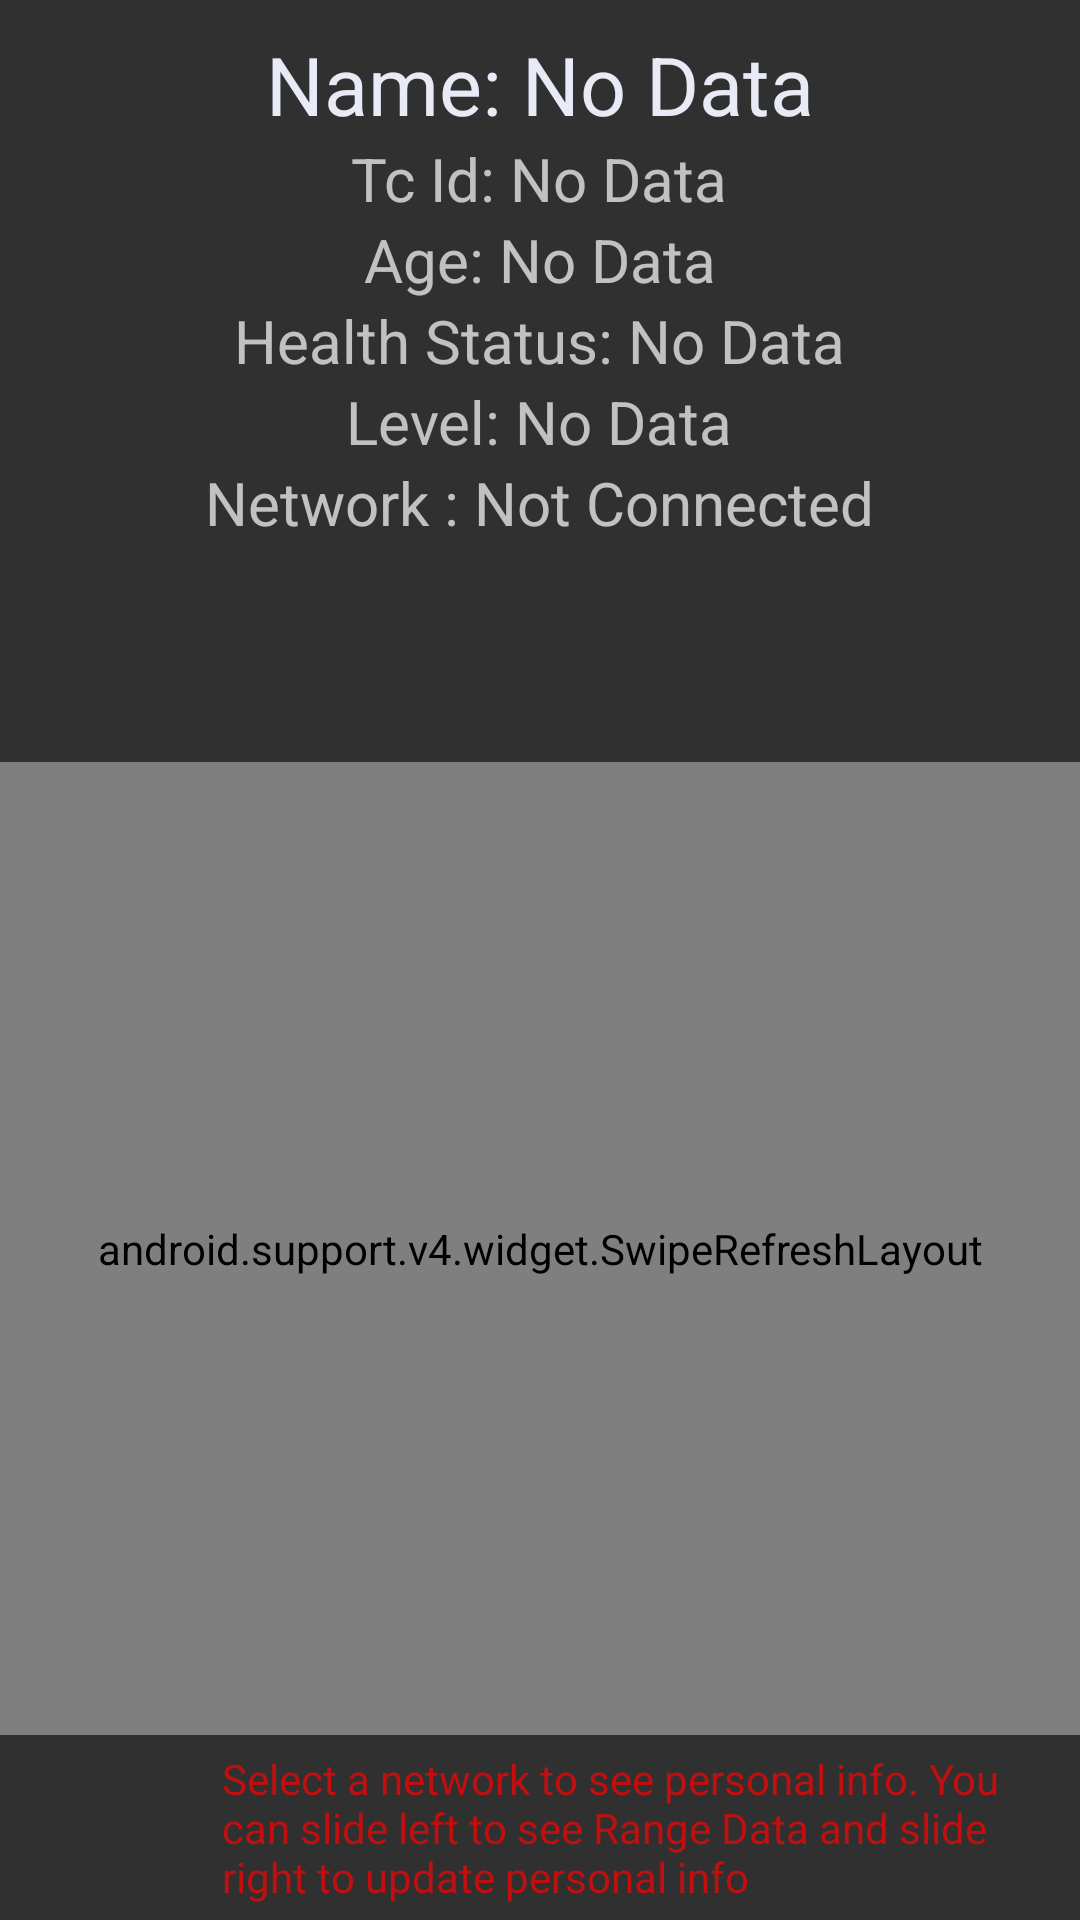

Android layout source for this screen:
<!-- AndroidManifest.xml: application theme AppTheme -->
<!-- res/layout/wifi_screen.xml -->
<?xml version="1.0" encoding="utf-8"?>
<RelativeLayout
    xmlns:android="http://schemas.android.com/apk/res/android"
    android:layout_width="match_parent"
    android:layout_height="match_parent"
    android:id="@+id/wifiScreen"
    android:background="@drawable/list_bg2"
    android:fitsSystemWindows="true"
    android:layout_weight="1"
    >

    <TextView
        android:id="@+id/name_info"
        android:layout_width="wrap_content"
        android:layout_height="wrap_content"
        android:text="@string/nameNoData"
        android:layout_centerHorizontal="true"
        android:textSize="27sp"
        android:textColor="@color/colorIceBlue"
        android:layout_marginTop="10dp"
        />

    <TextView
        android:id="@+id/tc_info"
        android:layout_width="wrap_content"
        android:layout_height="wrap_content"
        android:text="@string/tc_id_no_data"
        android:layout_centerHorizontal="true"
        android:textSize="20sp"
        android:layout_below="@id/name_info"
        />

    <TextView
        android:id="@+id/age_info"
        android:layout_width="wrap_content"
        android:layout_height="wrap_content"
        android:text="@string/age_no_data"
        android:layout_centerHorizontal="true"
        android:textSize="20sp"
        android:layout_below="@id/tc_info"
        />

    <TextView
        android:id="@+id/health_info"
        android:layout_width="wrap_content"
        android:layout_height="wrap_content"
        android:text="@string/health_no_data"
        android:layout_centerHorizontal="true"
        android:textSize="20sp"
        android:layout_below="@id/age_info"
        />

    <TextView
        android:id="@+id/level_info"
        android:layout_width="wrap_content"
        android:layout_height="wrap_content"
        android:text="@string/level_no_data"
        android:layout_centerHorizontal="true"
        android:textSize="20sp"
        android:layout_below="@id/health_info"
        />


    <TextView
        android:id="@+id/network_info"
        android:layout_width="wrap_content"
        android:layout_height="wrap_content"
        android:text="@string/network_not_connected"
        android:layout_centerHorizontal="true"
        android:textSize="20sp"
        android:layout_below="@id/level_info"
        />


    <ImageView
        android:id="@+id/person"
        android:layout_width="100dp"
        android:layout_height="80dp"
        android:background="@drawable/person1"
        android:layout_below="@id/level_info"
        android:layout_alignParentStart="true"
        android:layout_marginStart="-50dp"
        android:layout_marginTop="20dp"
        android:visibility="invisible"
        />

    <android.support.v4.widget.SwipeRefreshLayout
        android:id="@+id/pullToRefresh"
        android:layout_width="match_parent"
        android:layout_height="match_parent"
        android:layout_below="@id/person"
        android:layout_above="@id/rellay"
        android:textAlignment="center"
        android:visibility="visible"
        >
    <ListView
        android:id="@+id/wifi_list"
        android:layout_width="match_parent"
        android:layout_height="wrap_content"
        android:visibility="visible"
        android:padding="5dp"
        >
    </ListView>
    </android.support.v4.widget.SwipeRefreshLayout>

    <RelativeLayout
        android:id="@+id/rellay"
        android:layout_width="match_parent"
        android:layout_height="wrap_content"
        android:layout_alignParentBottom="true"
        >
        <LinearLayout
            android:id="@+id/infoLayout"
            android:layout_width="match_parent"
            android:layout_height="wrap_content"
            android:orientation="horizontal"
            android:weightSum="1"
            android:gravity="center_vertical"
            android:layout_marginStart="15dp"
            android:layout_marginEnd="20dp"
            >

            <ImageView
                android:id="@+id/warning"
                android:layout_width="60dp"
                android:layout_height="60dp"
                android:background="@drawable/warning"
                android:layout_weight="0.1"
                />

            <TextView
                android:id="@+id/info"
                android:layout_width="wrap_content"
                android:layout_height="wrap_content"
                android:text="@string/info_text"
                android:textSize="14sp"
                android:textColor="@color/colorRed"
                android:visibility="visible"
                android:layout_weight="0.7"
                android:padding="5dp"
                />

        </LinearLayout>
    </RelativeLayout>

</RelativeLayout>
<!-- resources referenced by this layout -->
<resources>
  <color name="colorIceBlue">#E8EAF6</color>
  <color name="colorRed">#B3ff0000</color>
  <!-- drawable person1: png bitmap (drawable-xxxhdpi, 73537 bytes) -->
  <string name="age_no_data">Age: No Data</string>
  <string name="health_no_data">Health Status: No Data</string>
  <string name="info_text">Select a network to see personal info. You can slide left to see Range Data and slide right to update personal info</string>
  <string name="level_no_data">Level: No Data</string>
  <string name="nameNoData">Name: No Data</string>
  <string name="network_not_connected">Network : Not Connected</string>
  <string name="tc_id_no_data">Tc Id: No Data</string>
  <style name="AppTheme" parent="Theme.AppCompat.NoActionBar">
          
          <item name="colorPrimary">@color/colorPrimary</item>
          <item name="colorPrimaryDark">@color/colorPrimaryDark</item>
          <item name="colorAccent">@color/colorAccent</item>
          <item name="android:spinnerDropDownItemStyle">@style/mySpinnerItemStyle</item>
      </style>
  <color name="colorPrimary">#008577</color>
  <color name="colorPrimaryDark">#00574B</color>
  <color name="colorAccent">#D81B60</color>
  <style name="mySpinnerItemStyle" parent="@android:style/Widget.Holo.DropDownItem.Spinner">
          <item name="android:textColor">@color/colorBlack</item>
      </style>
  <color name="colorBlack">#000000</color>
</resources>
